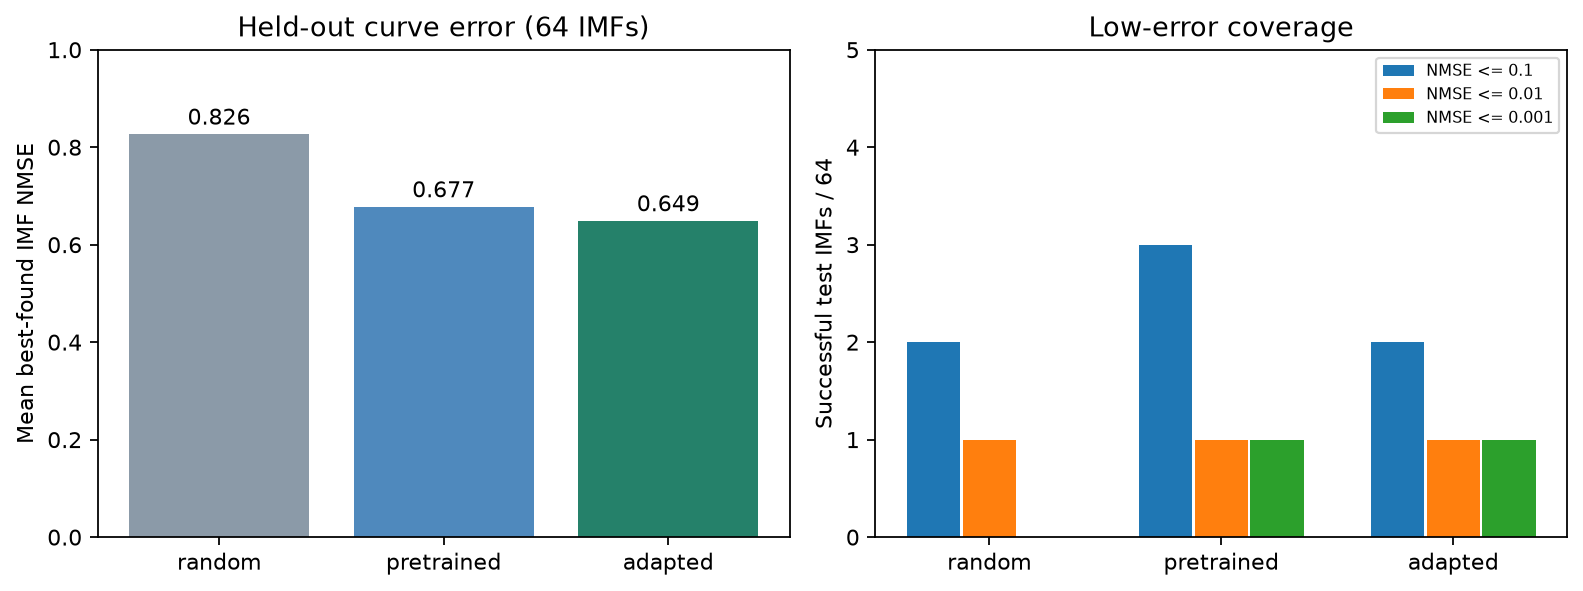

Values plotted in this chart, from the file beside it:
arm, mean_best_nmse, median_nmse_at_16, success_01, success_001, success_0001, test_imfs, proposals, unique, search_seconds
random, 0.8264, 0.9218, 2, 1, 0, 64, 3072, 1982, 19.23
pretrained, 0.6773, 0.7495, 3, 1, 1, 64, 3072, 3048, 75.34
adapted, 0.6486, 0.7036, 2, 1, 1, 64, 3072, 2876, 56.06
